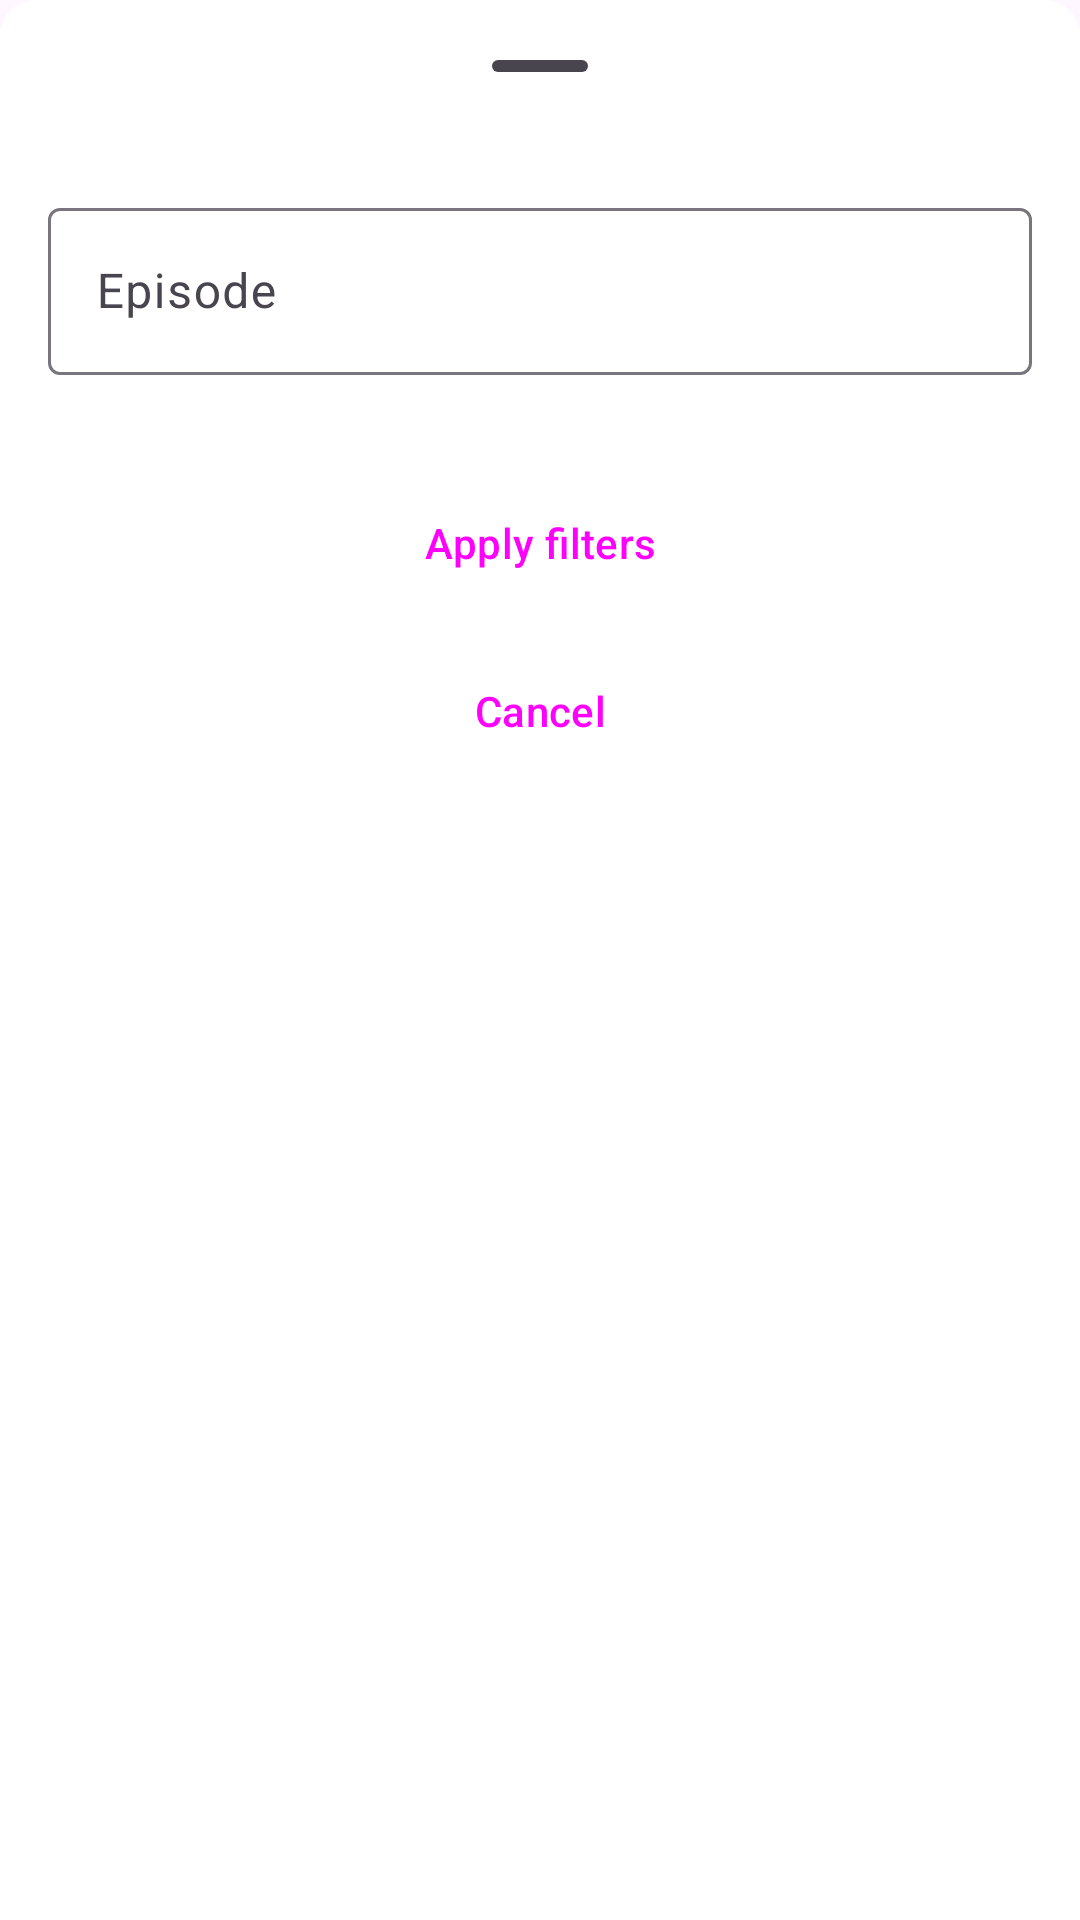

Layout XML and referenced resources for this Android screen:
<!-- AndroidManifest.xml: application theme Theme.RickAndMorty -->
<!-- res/layout/dialog_filter_episode.xml -->
<?xml version="1.0" encoding="utf-8"?>
<LinearLayout xmlns:android="http://schemas.android.com/apk/res/android"
    xmlns:tools="http://schemas.android.com/tools"
    xmlns:app="http://schemas.android.com/apk/res-auto"
    android:orientation="vertical"
    android:layout_width="match_parent"
    android:layout_height="match_parent"
    android:paddingVertical="@dimen/spacing_4"
    android:paddingHorizontal="@dimen/spacing_6"
    android:background="@drawable/bg_bottom_sheet"
    tools:context=".ui.dialog.EpisodeFilterBottomSheet">

    <com.google.android.material.bottomsheet.BottomSheetDragHandleView
        android:layout_width="match_parent"
        android:layout_height="wrap_content"/>

    <com.google.android.material.textfield.TextInputLayout
        android:id="@+id/til_episode"
        android:layout_width="match_parent"
        android:layout_height="wrap_content"
        android:layout_marginTop="@dimen/spacing_4">

        <com.google.android.material.textfield.TextInputEditText
            android:id="@+id/et_episode"
            android:layout_width="match_parent"
            android:layout_height="wrap_content"
            android:hint="@string/episode" />
    </com.google.android.material.textfield.TextInputLayout>

    <Button
        style="?attr/materialButtonStyle"
        android:id="@+id/btn_apply_filters"
        android:layout_width="match_parent"
        android:layout_height="wrap_content"
        android:layout_marginTop="@dimen/spacing_8"
        android:text="@string/apply_filters"/>

    <Button
        style="?attr/materialIconButtonFilledTonalStyle"
        android:id="@+id/btn_cancel"
        android:layout_width="match_parent"
        android:layout_height="wrap_content"
        android:layout_marginTop="@dimen/spacing_4"
        android:text="@string/cancel"/>

</LinearLayout>
<!-- resources referenced by this layout -->
<resources>
  <dimen name="spacing_4">8dp</dimen>
  <dimen name="spacing_6">16dp</dimen>
  <dimen name="spacing_8">32dp</dimen>
  <!-- drawable bg_bottom_sheet (drawable) -->
  <?xml version="1.0" encoding="utf-8"?>
  <shape xmlns:android="http://schemas.android.com/apk/res/android"
      android:shape="rectangle"
      android:tint="@color/white">
  
      <corners
          android:topLeftRadius="@dimen/spacing_5"
          android:topRightRadius="@dimen/spacing_5"/>
  
  </shape>
  <string name="apply_filters">Apply filters</string>
  <string name="cancel">Cancel</string>
  <string name="episode">Episode</string>
  <style name="Theme.RickAndMorty" parent="Base.Theme.RickAndMorty" />
  <color name="white">#FFFFFFFF</color>
  <dimen name="spacing_5">12dp</dimen>
  <style name="Base.Theme.RickAndMorty" parent="Theme.Material3.DayNight.NoActionBar">
          
          <item name="colorPrimary">@color/blue_500</item>
          <item name="colorOnPrimary">@color/white</item>
      </style>
  <color name="blue_500">#004FC7</color>
</resources>
